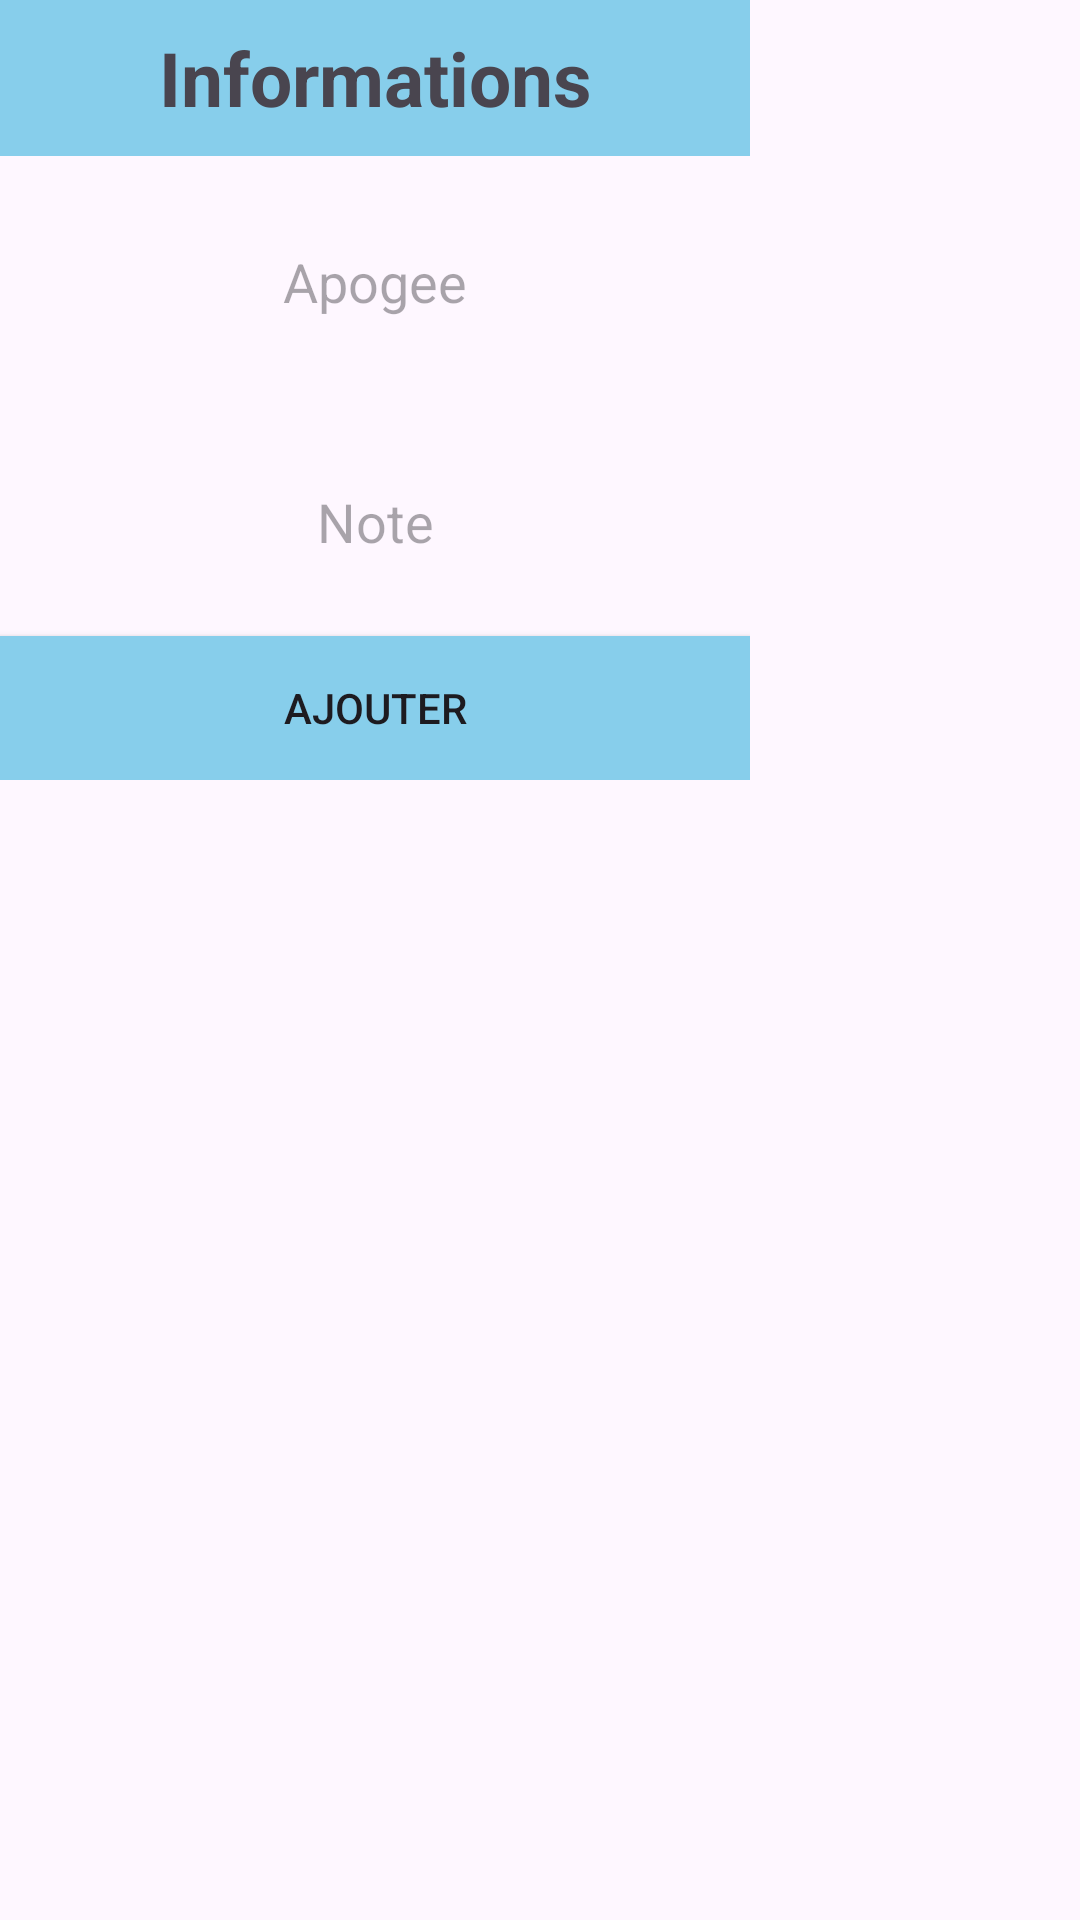

Layout XML and referenced resources for this Android screen:
<!-- AndroidManifest.xml: application theme Theme.Gestion_notes -->
<!-- res/layout/notes2unfo.xml -->
<?xml version="1.0" encoding="utf-8"?>
<androidx.constraintlayout.widget.ConstraintLayout xmlns:android="http://schemas.android.com/apk/res/android"
    xmlns:tools="http://schemas.android.com/tools"
    android:layout_width="match_parent"
    android:layout_height="match_parent"
    xmlns:app="http://schemas.android.com/apk/res-auto"
    android:id="@+id/laaypt"
    android:layout_centerInParent="true">

    <LinearLayout
        android:id="@+id/linearLayout"
        android:layout_width="250dp"
        android:layout_height="260dp"
        android:background="@drawable/cell_shape"
        android:orientation="vertical"
        tools:layout_editor_absoluteX="64dp"
        tools:layout_editor_absoluteY="96dp"
        tools:ignore="MissingConstraints"
        android:layout_gravity="center">

        <TextView
            android:layout_width="match_parent"
            android:layout_height="52dp"
            android:background="@color/blue"
            android:gravity="center"
            android:text="Informations"
            android:textSize="25dp"
            android:textStyle="bold">

        </TextView>

        <EditText
            android:id="@+id/nameEditText"
            android:layout_width="match_parent"
            android:layout_height="63dp"
            android:layout_gravity="center"
            android:layout_weight="1"
            android:background="@drawable/cell_shape"
            android:hint="Apogee"
            android:textAlignment="center" />

        <EditText
            android:id="@+id/numberEditText"
            android:layout_width="match_parent"
            android:layout_height="55dp"
            android:layout_gravity="center"
            android:layout_weight="1"
            android:background="@drawable/cell_shape"
            android:hint="Note"
            android:textAlignment="center" />
        <androidx.appcompat.widget.AppCompatButton
            android:id="@+id/addButton"
            android:layout_width="match_parent"
            android:layout_height="wrap_content"
            android:layout_gravity="center"
            android:background="@color/blue"
            android:text="AJOUTER" />
    </LinearLayout>

    <androidx.constraintlayout.widget.ConstraintLayout
        android:layout_width="0dp"
        android:layout_height="0dp"
        app:layout_constraintBottom_toBottomOf="parent"
        app:layout_constraintEnd_toEndOf="parent"
        app:layout_constraintHorizontal_bias="1.0"
        app:layout_constraintStart_toStartOf="parent"
        app:layout_constraintTop_toTopOf="parent"
        app:layout_constraintVertical_bias="0.0">

        <LinearLayout
            android:id="@+id/centerLayout"
            android:layout_width="wrap_content"
            android:layout_height="wrap_content"
            android:orientation="vertical"
            app:layout_constraintBottom_toBottomOf="parent"
            app:layout_constraintEnd_toEndOf="parent"
            app:layout_constraintStart_toStartOf="parent"
            app:layout_constraintTop_toTopOf="parent">

            

        </LinearLayout>
    </androidx.constraintlayout.widget.ConstraintLayout>
</androidx.constraintlayout.widget.ConstraintLayout>
<!-- resources referenced by this layout -->
<resources>
  <color name="blue">#87ceeb</color>
  <style name="Theme.Gestion_notes" parent="Base.Theme.Gestion_notes" />
  <style name="Base.Theme.Gestion_notes" parent="Theme.Material3.DayNight.NoActionBar">
          
          
      </style>
</resources>
